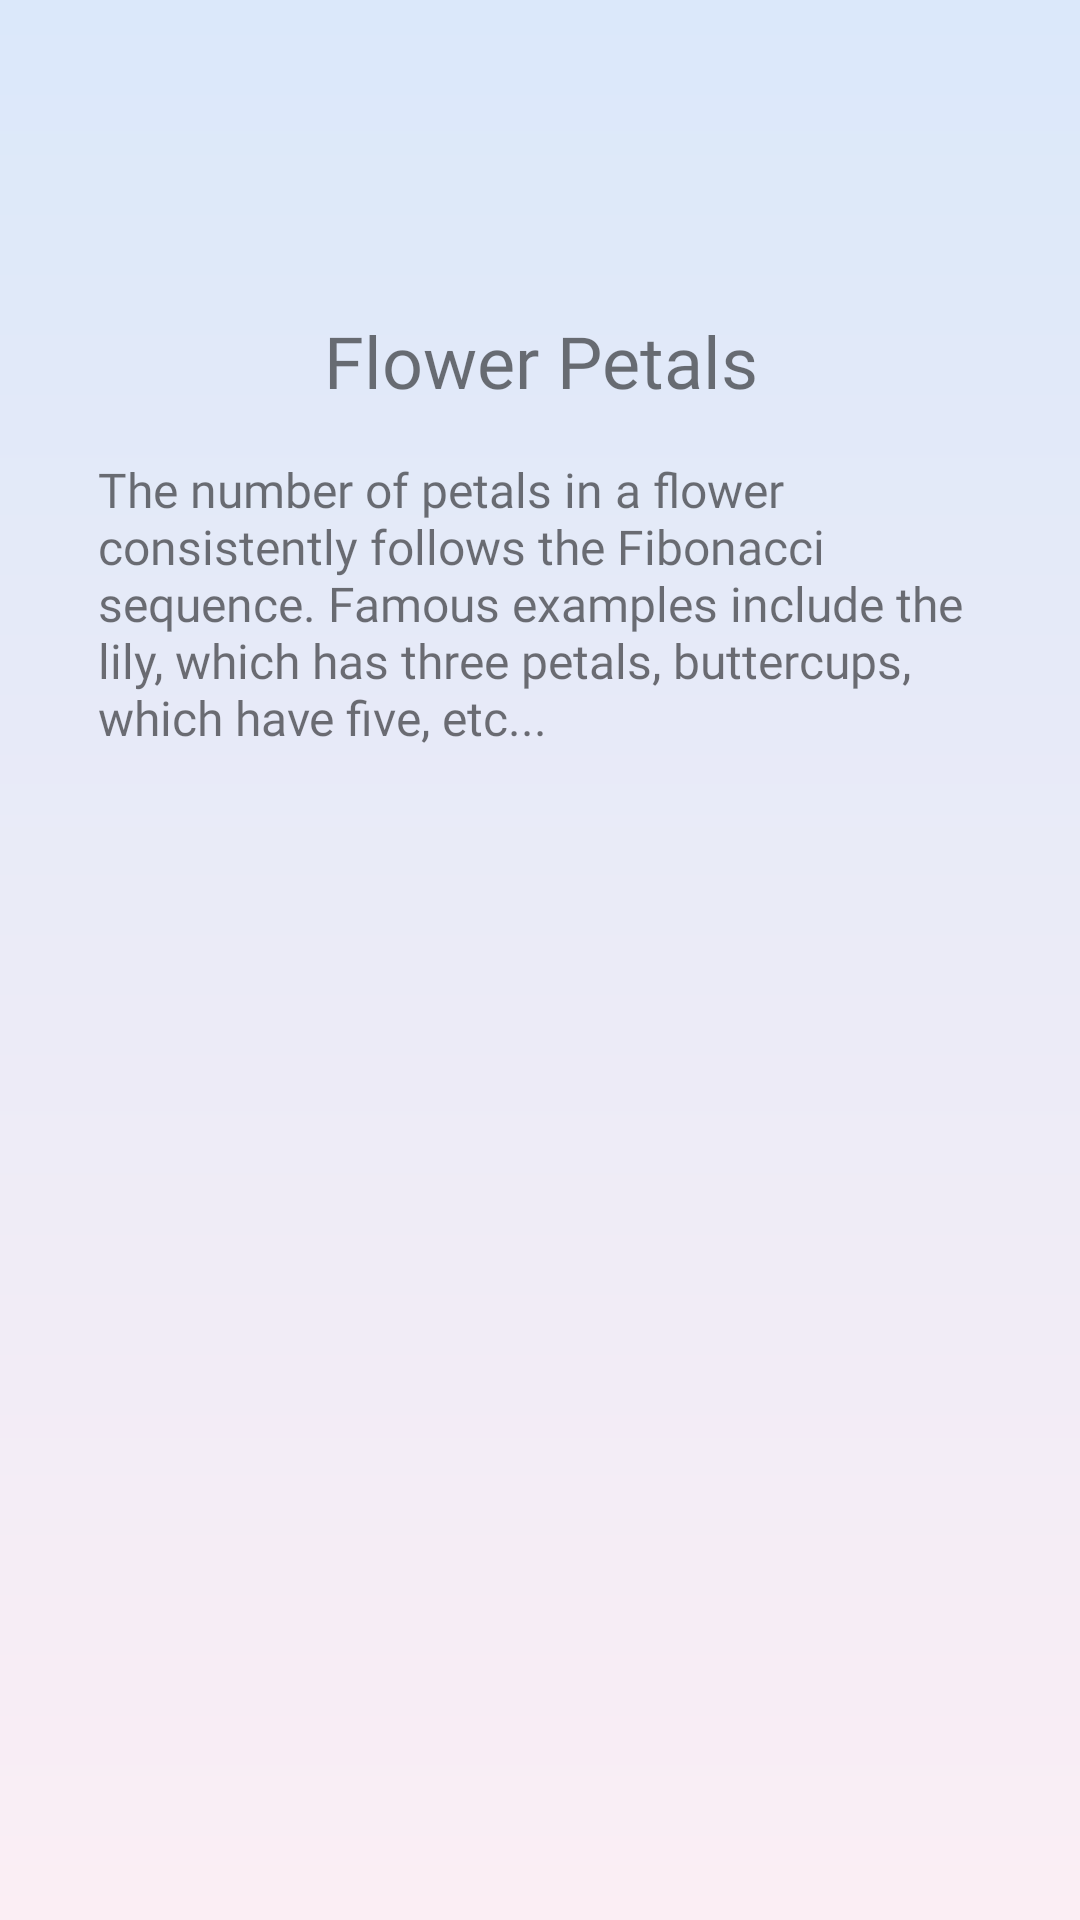

Produce the Android XML layout that renders to this screen, including the resource entries it uses.
<!-- AndroidManifest.xml: application theme AppTheme -->
<!-- res/layout/activity_nature.xml -->
<?xml version="1.0" encoding="utf-8"?>
<androidx.constraintlayout.widget.ConstraintLayout xmlns:android="http://schemas.android.com/apk/res/android"
    xmlns:app="http://schemas.android.com/apk/res-auto"
    xmlns:tools="http://schemas.android.com/tools"
    android:layout_width="match_parent"
    android:layout_height="match_parent"
    android:background="@mipmap/back"
    tools:context=".GuideMain">

    <ScrollView
        android:id="@+id/scrollView3"
        android:layout_width="match_parent"
        android:layout_height="wrap_content"
        android:layout_marginTop="100dp"
        app:layout_constraintEnd_toEndOf="parent"
        app:layout_constraintStart_toStartOf="parent"
        app:layout_constraintTop_toTopOf="parent">


        <LinearLayout
            android:layout_width="match_parent"
            android:layout_height="wrap_content"
            android:orientation="vertical">

            <androidx.constraintlayout.widget.ConstraintLayout
                android:layout_width="match_parent"
                android:layout_height="match_parent"
                android:layout_weight="1">

                <androidx.viewpager2.widget.ViewPager2
                    android:id="@+id/typeExample"
                    android:layout_width="match_parent"
                    android:layout_height="wrap_content"
                    android:foregroundGravity="center_horizontal"
                    app:layout_constraintEnd_toEndOf="parent"
                    app:layout_constraintStart_toStartOf="parent"
                    app:layout_constraintTop_toTopOf="parent">

                </androidx.viewpager2.widget.ViewPager2>

                <TextView
                    android:id="@+id/typedesc"
                    android:layout_width="294dp"
                    android:layout_height="wrap_content"
                    android:layout_marginTop="16dp"
                    android:fontFamily="@font/sfui_regular"
                    android:text="The number of petals in a flower consistently follows the Fibonacci sequence. Famous examples include the lily, which has three petals, buttercups, which have five, etc..."
                    android:textSize="16sp"
                    app:layout_constraintEnd_toEndOf="parent"
                    app:layout_constraintHorizontal_bias="0.495"
                    app:layout_constraintStart_toStartOf="parent"
                    app:layout_constraintTop_toBottomOf="@+id/typename" />

                <TextView
                    android:id="@+id/typename"
                    android:layout_width="0dp"
                    android:layout_height="wrap_content"
                    android:layout_marginTop="4dp"
                    android:fontFamily="@font/sfui_medium"
                    android:text="Flower Petals"
                    android:textAlignment="center"
                    android:textSize="24sp"
                    app:layout_constraintEnd_toEndOf="parent"
                    app:layout_constraintStart_toStartOf="parent"
                    app:layout_constraintTop_toBottomOf="@+id/typeExample" />
            </androidx.constraintlayout.widget.ConstraintLayout>


        </LinearLayout>
    </ScrollView>



</androidx.constraintlayout.widget.ConstraintLayout>
<!-- resources referenced by this layout -->
<resources>
  <!-- mipmap back: png bitmap (mipmap-hdpi, 12679 bytes) -->
  <style name="AppTheme" parent="Theme.AppCompat.Light.DarkActionBar">
          
          <item name="colorPrimary">@color/colorPrimary</item>
          <item name="colorPrimaryDark">@color/colorPrimaryDark</item>
          <item name="colorAccent">@color/colorAccent</item>
      </style>
  <!-- not gathered from this repository: default colours our renderer supplied (Android Studio template values) -->
  <color name="colorPrimary">#FF6200EE</color>
  <color name="colorPrimaryDark">#FF3700B3</color>
  <color name="colorAccent">#FF03DAC5</color>
</resources>
